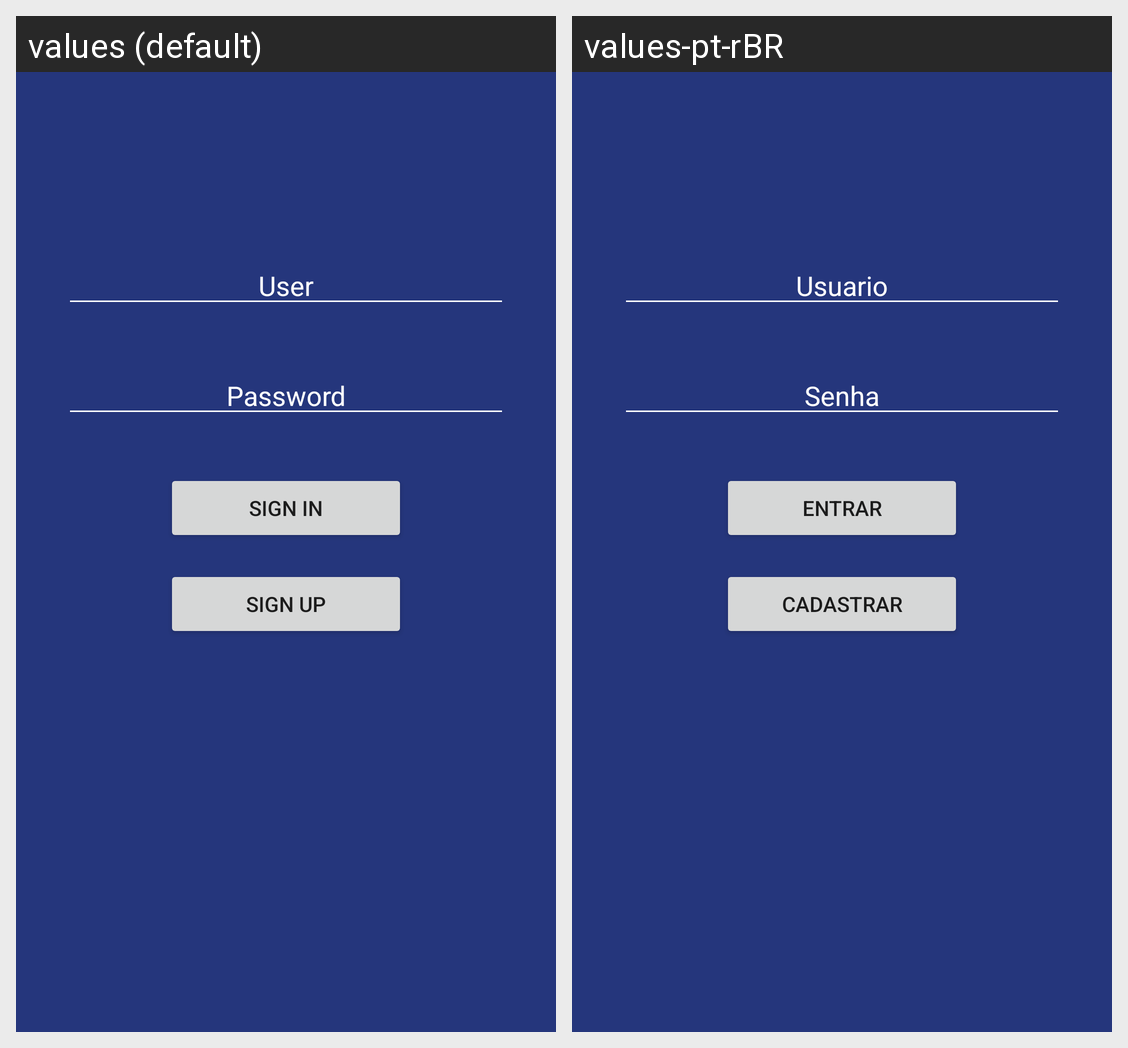

Translations of the strings shown on this Android screen, per locale in the grid:
Android screen res/layout/activity_login.xml rendered under 2 locales, left to right: values (default), values-pt-rBR. Device: Nexus 5 (rendered at 1080×1920; each locale shown at half size, 540×960, under a caption strip naming it); theme AppTheme.
Strings drawn on this screen, with the default value and each locale's value (text and hints the layout hard-codes, and strings that could not be matched under every locale, appear in the picture but are not listed):

user
  values: User
  values-pt-rBR: Usuario

password
  values: Password
  values-pt-rBR: Senha

signIn
  values: Sign In
  values-pt-rBR: Entrar

signUp
  values: Sign up
  values-pt-rBR: Cadastrar
